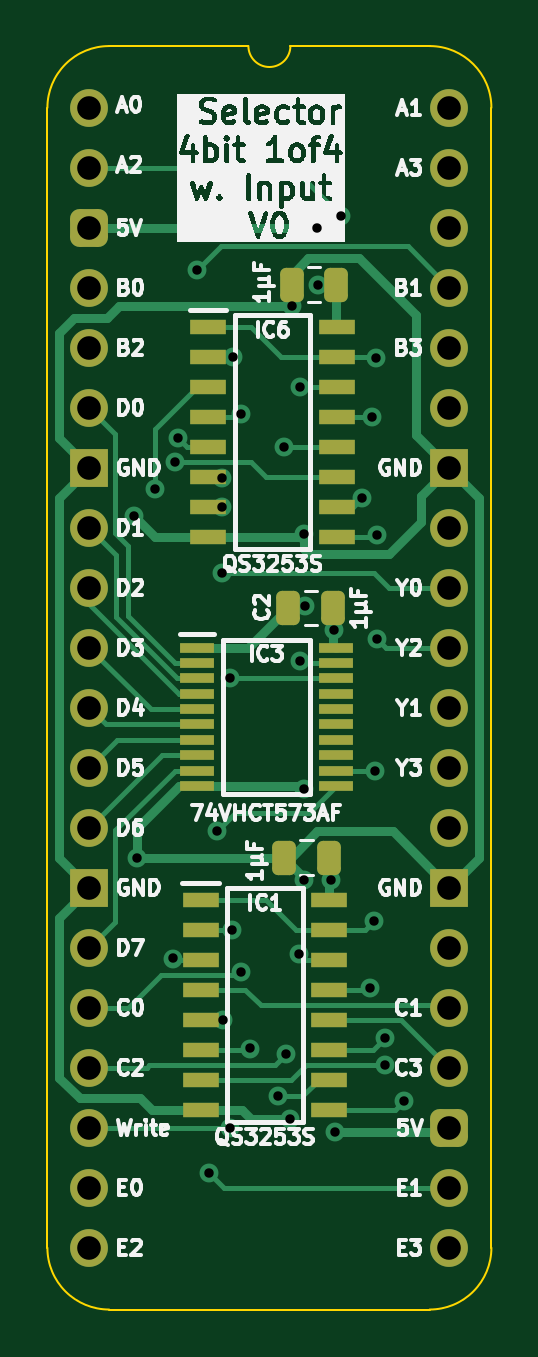
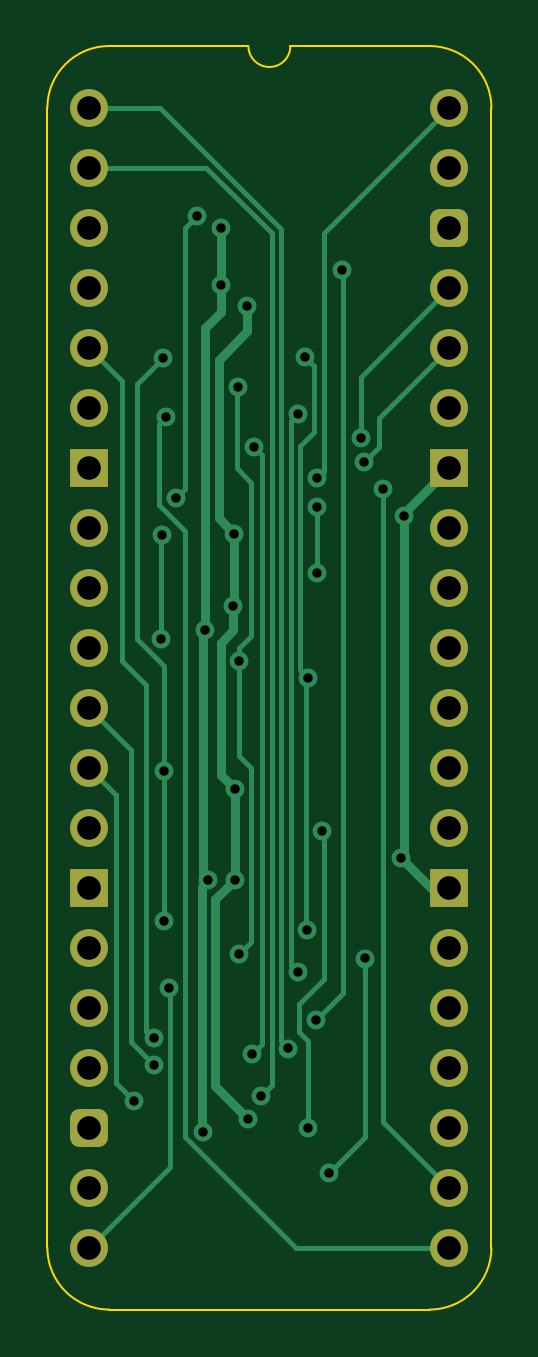
Circuit board: 11 layer files. Board 18.8 x 53.5 mm.
- bottom_copper: Selector 1-of-4 4bit with Input-B_Cu.gbl (11492 bytes)
- bottom_mask: Selector 1-of-4 4bit with Input-B_Mask.gbs (2180 bytes)
- paste: Selector 1-of-4 4bit with Input-B_Paste.gbp (487 bytes)
- bottom_silk: Selector 1-of-4 4bit with Input-B_Silkscreen.gbo (488 bytes)
- outline: Selector 1-of-4 4bit with Input-Edge_Cuts.gm1 (1123 bytes)
- top_copper: Selector 1-of-4 4bit with Input-F_Cu.gtl (18058 bytes)
- top_mask: Selector 1-of-4 4bit with Input-F_Mask.gts (3902 bytes)
- paste: Selector 1-of-4 4bit with Input-F_Paste.gtp (2772 bytes)
- top_silk: Selector 1-of-4 4bit with Input-F_Silkscreen.gto (106060 bytes)
- drill: Selector 1-of-4 4bit with Input-NPTH.drl (277 bytes)
- drill: Selector 1-of-4 4bit with Input-PTH.drl (1581 bytes)

=== bottom_copper: Selector 1-of-4 4bit with Input-B_Cu.gbl (11492 bytes, source omitted) ===
=== bottom_mask: Selector 1-of-4 4bit with Input-B_Mask.gbs (2180 bytes, source withheld) ===
=== paste: Selector 1-of-4 4bit with Input-B_Paste.gbp ===
%TF.GenerationSoftware,KiCad,Pcbnew,8.0.7*%
%TF.CreationDate,2025-01-04T13:09:57+02:00*%
%TF.ProjectId,Selector 1-of-4 4bit with Input,53656c65-6374-46f7-9220-312d6f662d34,V0*%
%TF.SameCoordinates,Original*%
%TF.FileFunction,Paste,Bot*%
%TF.FilePolarity,Positive*%
%FSLAX46Y46*%
G04 Gerber Fmt 4.6, Leading zero omitted, Abs format (unit mm)*
G04 Created by KiCad (PCBNEW 8.0.7) date 2025-01-04 13:09:57*
%MOMM*%
%LPD*%
G01*
G04 APERTURE LIST*
G04 APERTURE END LIST*
M02*

=== bottom_silk: Selector 1-of-4 4bit with Input-B_Silkscreen.gbo ===
%TF.GenerationSoftware,KiCad,Pcbnew,8.0.7*%
%TF.CreationDate,2025-01-04T13:09:57+02:00*%
%TF.ProjectId,Selector 1-of-4 4bit with Input,53656c65-6374-46f7-9220-312d6f662d34,V0*%
%TF.SameCoordinates,Original*%
%TF.FileFunction,Legend,Bot*%
%TF.FilePolarity,Positive*%
%FSLAX46Y46*%
G04 Gerber Fmt 4.6, Leading zero omitted, Abs format (unit mm)*
G04 Created by KiCad (PCBNEW 8.0.7) date 2025-01-04 13:09:57*
%MOMM*%
%LPD*%
G01*
G04 APERTURE LIST*
G04 APERTURE END LIST*
M02*

=== outline: Selector 1-of-4 4bit with Input-Edge_Cuts.gm1 ===
%TF.GenerationSoftware,KiCad,Pcbnew,8.0.7*%
%TF.CreationDate,2025-01-04T13:09:57+02:00*%
%TF.ProjectId,Selector 1-of-4 4bit with Input,53656c65-6374-46f7-9220-312d6f662d34,V0*%
%TF.SameCoordinates,Original*%
%TF.FileFunction,Profile,NP*%
%FSLAX46Y46*%
G04 Gerber Fmt 4.6, Leading zero omitted, Abs format (unit mm)*
G04 Created by KiCad (PCBNEW 8.0.7) date 2025-01-04 13:09:57*
%MOMM*%
%LPD*%
G01*
G04 APERTURE LIST*
%TA.AperFunction,Profile*%
%ADD10C,0.100000*%
%TD*%
G04 APERTURE END LIST*
D10*
%TO.C,J2*%
X-1778000Y-48260000D02*
X-1778000Y0D01*
X6731000Y2616200D02*
X835732Y2613732D01*
X14404267Y2613733D02*
X8509000Y2616200D01*
X14404268Y-50873732D02*
X835733Y-50873733D01*
X17018000Y-48260000D02*
X17017999Y1D01*
X-1778000Y0D02*
G75*
G02*
X835732Y2613732I2613731J1D01*
G01*
X835733Y-50873733D02*
G75*
G02*
X-1778000Y-48260000I-6J2613727D01*
G01*
X8509000Y2616200D02*
G75*
G02*
X6731000Y2616200I-889000J0D01*
G01*
X14404267Y2613733D02*
G75*
G02*
X17017993Y1I-7J-2613733D01*
G01*
X17018000Y-48260000D02*
G75*
G02*
X14404268Y-50873730I-2613730J0D01*
G01*
%TD*%
M02*

=== top_copper: Selector 1-of-4 4bit with Input-F_Cu.gtl (18058 bytes, source omitted) ===
=== top_mask: Selector 1-of-4 4bit with Input-F_Mask.gts ===
%TF.GenerationSoftware,KiCad,Pcbnew,8.0.7*%
%TF.CreationDate,2025-01-04T13:09:57+02:00*%
%TF.ProjectId,Selector 1-of-4 4bit with Input,53656c65-6374-46f7-9220-312d6f662d34,V0*%
%TF.SameCoordinates,Original*%
%TF.FileFunction,Soldermask,Top*%
%TF.FilePolarity,Negative*%
%FSLAX46Y46*%
G04 Gerber Fmt 4.6, Leading zero omitted, Abs format (unit mm)*
G04 Created by KiCad (PCBNEW 8.0.7) date 2025-01-04 13:09:57*
%MOMM*%
%LPD*%
G01*
G04 APERTURE LIST*
G04 Aperture macros list*
%AMRoundRect*
0 Rectangle with rounded corners*
0 $1 Rounding radius*
0 $2 $3 $4 $5 $6 $7 $8 $9 X,Y pos of 4 corners*
0 Add a 4 corners polygon primitive as box body*
4,1,4,$2,$3,$4,$5,$6,$7,$8,$9,$2,$3,0*
0 Add four circle primitives for the rounded corners*
1,1,$1+$1,$2,$3*
1,1,$1+$1,$4,$5*
1,1,$1+$1,$6,$7*
1,1,$1+$1,$8,$9*
0 Add four rect primitives between the rounded corners*
20,1,$1+$1,$2,$3,$4,$5,0*
20,1,$1+$1,$4,$5,$6,$7,0*
20,1,$1+$1,$6,$7,$8,$9,0*
20,1,$1+$1,$8,$9,$2,$3,0*%
G04 Aperture macros list end*
%ADD10R,1.550000X0.650000*%
%ADD11C,1.600000*%
%ADD12O,1.600000X1.600000*%
%ADD13RoundRect,0.400000X-0.400000X-0.400000X0.400000X-0.400000X0.400000X0.400000X-0.400000X0.400000X0*%
%ADD14R,1.600000X1.600000*%
%ADD15RoundRect,0.250000X0.250000X0.475000X-0.250000X0.475000X-0.250000X-0.475000X0.250000X-0.475000X0*%
%ADD16R,1.475000X0.450000*%
G04 APERTURE END LIST*
D10*
%TO.C,IC1*%
X4710000Y-33528000D03*
X4710000Y-34798000D03*
X4710000Y-36068000D03*
X4710000Y-37338000D03*
X4710000Y-38608000D03*
X4710000Y-39878000D03*
X4710000Y-41148000D03*
X4710000Y-42418000D03*
X10160000Y-42418000D03*
X10160000Y-41148000D03*
X10160000Y-39878000D03*
X10160000Y-38608000D03*
X10160000Y-37338000D03*
X10160000Y-36068000D03*
X10160000Y-34798000D03*
X10160000Y-33528000D03*
%TD*%
%TO.C,IC6*%
X5022000Y-9271000D03*
X5022000Y-10541000D03*
X5022000Y-11811000D03*
X5022000Y-13081000D03*
X5022000Y-14351000D03*
X5022000Y-15621000D03*
X5022000Y-16891000D03*
X5022000Y-18161000D03*
X10472000Y-18161000D03*
X10472000Y-16891000D03*
X10472000Y-15621000D03*
X10472000Y-14351000D03*
X10472000Y-13081000D03*
X10472000Y-11811000D03*
X10472000Y-10541000D03*
X10472000Y-9271000D03*
%TD*%
D11*
%TO.C,J2*%
X0Y0D03*
D12*
X0Y-2540000D03*
D13*
X0Y-5080000D03*
D12*
X0Y-7620000D03*
X0Y-10160000D03*
X0Y-12700000D03*
D14*
X0Y-15240000D03*
D12*
X0Y-17780000D03*
X0Y-20320000D03*
X0Y-22860000D03*
X0Y-25400000D03*
X0Y-27940000D03*
X0Y-30480000D03*
D14*
X0Y-33020000D03*
D12*
X0Y-35560000D03*
X0Y-38100000D03*
X0Y-40640000D03*
X0Y-43180000D03*
X0Y-45720000D03*
X0Y-48260000D03*
X15240000Y-48260000D03*
X15240000Y-45720000D03*
D13*
X15240000Y-43180000D03*
D12*
X15240000Y-40640000D03*
X15240000Y-38100000D03*
X15240000Y-35560000D03*
D14*
X15240000Y-33020000D03*
D12*
X15240000Y-30480000D03*
X15240000Y-27940000D03*
X15240000Y-25400000D03*
X15240000Y-22860000D03*
X15240000Y-20320000D03*
X15240000Y-17780000D03*
D14*
X15240000Y-15240000D03*
D12*
X15240000Y-12700000D03*
X15240000Y-10160000D03*
X15240000Y-7620000D03*
X15240000Y-5080000D03*
X15240000Y-2540000D03*
X15240000Y0D03*
%TD*%
D15*
%TO.C,C3*%
X10147000Y-31750000D03*
X8247000Y-31750000D03*
%TD*%
%TO.C,C1*%
X10459000Y-7493000D03*
X8559000Y-7493000D03*
%TD*%
D16*
%TO.C,IC3*%
X4555000Y-22856000D03*
X4555000Y-23506000D03*
X4555000Y-24156000D03*
X4555000Y-24806000D03*
X4555000Y-25456000D03*
X4555000Y-26106000D03*
X4555000Y-26756000D03*
X4555000Y-27406000D03*
X4555000Y-28056000D03*
X4555000Y-28706000D03*
X10431000Y-28706000D03*
X10431000Y-28056000D03*
X10431000Y-27406000D03*
X10431000Y-26756000D03*
X10431000Y-26106000D03*
X10431000Y-25456000D03*
X10431000Y-24806000D03*
X10431000Y-24156000D03*
X10431000Y-23506000D03*
X10431000Y-22856000D03*
%TD*%
D15*
%TO.C,C2*%
X10318000Y-21173000D03*
X8418000Y-21173000D03*
%TD*%
M02*

=== paste: Selector 1-of-4 4bit with Input-F_Paste.gtp (2772 bytes, source withheld) ===
=== top_silk: Selector 1-of-4 4bit with Input-F_Silkscreen.gto (106060 bytes, source omitted) ===
=== drill: Selector 1-of-4 4bit with Input-NPTH.drl ===
M48
; DRILL file {KiCad 8.0.7} date 2025-01-04T13:10:00+0200
; FORMAT={-:-/ absolute / inch / decimal}
; #@! TF.CreationDate,2025-01-04T13:10:00+02:00
; #@! TF.GenerationSoftware,Kicad,Pcbnew,8.0.7
; #@! TF.FileFunction,NonPlated,1,2,NPTH
FMAT,2
INCH
%
G90
G05
M30

=== drill: Selector 1-of-4 4bit with Input-PTH.drl ===
M48
; DRILL file {KiCad 8.0.7} date 2025-01-04T13:10:00+0200
; FORMAT={-:-/ absolute / inch / decimal}
; #@! TF.CreationDate,2025-01-04T13:10:00+02:00
; #@! TF.GenerationSoftware,Kicad,Pcbnew,8.0.7
; #@! TF.FileFunction,Plated,1,2,PTH
FMAT,2
INCH
; #@! TA.AperFunction,Plated,PTH,ViaDrill
T1C0.0157
; #@! TA.AperFunction,Plated,PTH,ComponentDrill
T2C0.0394
%
G90
G05
T1
X0.075Y-0.68
X0.08Y-1.25
X0.11Y-0.635
X0.14Y-1.4178
X0.1426Y-0.59
X0.1479Y-0.55
X0.1798Y-0.27
X0.2Y-1.775
X0.2122Y-1.205
X0.2211Y-0.6172
X0.2211Y-0.665
X0.2211Y-0.775
X0.2224Y-1.52
X0.235Y-0.95
X0.235Y-1.7011
X0.2369Y-1.37
X0.24Y-0.415
X0.2526Y-0.51
X0.2526Y-1.44
X0.2684Y-1.5678
X0.3145Y-1.6476
X0.325Y-0.565
X0.3284Y-1.5766
X0.335Y-1.685
X0.337Y-0.33
X0.35Y-1.41
X0.3502Y-0.9224
X0.3517Y-0.4661
X0.3576Y-1.135
X0.3576Y-1.2866
X0.3582Y-0.71
X0.36Y-0.83
X0.38Y-0.2
X0.3806Y-0.2953
X0.4027Y-1.2878
X0.4076Y-0.87
X0.41Y-1.7064
X0.42Y-0.18
X0.455Y-0.65
X0.4679Y-1.4676
X0.4717Y-0.515
X0.475Y-1.355
X0.4755Y-1.105
X0.4775Y-0.4175
X0.4792Y-0.712
X0.48Y-0.885
X0.4924Y-1.595
X0.4925Y-1.5506
X0.525Y-1.655
T2
X0.0Y0.0
X0.0Y-0.1
X0.0Y-0.2
X0.0Y-0.3
X0.0Y-0.4
X0.0Y-0.5
X0.0Y-0.6
X0.0Y-0.7
X0.0Y-0.8
X0.0Y-0.9
X0.0Y-1.0
X0.0Y-1.1
X0.0Y-1.2
X0.0Y-1.3
X0.0Y-1.4
X0.0Y-1.5
X0.0Y-1.6
X0.0Y-1.7
X0.0Y-1.8
X0.0Y-1.9
X0.6Y0.0
X0.6Y-0.1
X0.6Y-0.2
X0.6Y-0.3
X0.6Y-0.4
X0.6Y-0.5
X0.6Y-0.6
X0.6Y-0.7
X0.6Y-0.8
X0.6Y-0.9
X0.6Y-1.0
X0.6Y-1.1
X0.6Y-1.2
X0.6Y-1.3
X0.6Y-1.4
X0.6Y-1.5
X0.6Y-1.6
X0.6Y-1.7
X0.6Y-1.8
X0.6Y-1.9
M30
